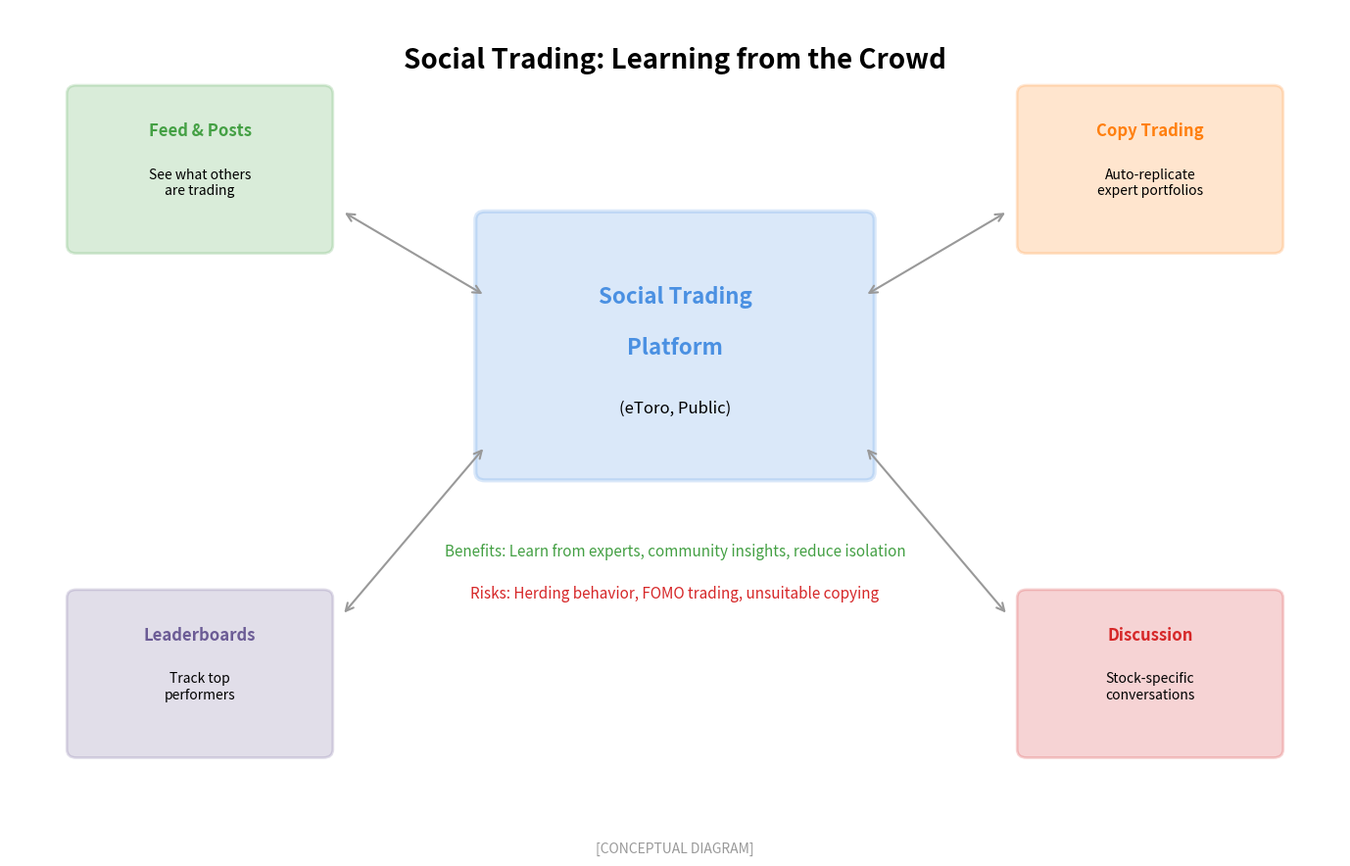

Source code (Python): (Note: this script raises an exception after producing the figure.)
"""
Social Trading Platform
Shows social trading concept and features

Output: social_trading_platform.pdf
Module: module_01_fintech
Lesson: 11 - WealthTech
"""

from pathlib import Path
import matplotlib.pyplot as plt
import matplotlib.patches as mpatches
import numpy as np

CHART_METADATA = {
    'title': 'Social Trading Platform',
    'module': 'module_01_fintech',
    'lesson': 11,
    'url': 'https://github.com/Digital-AI-Finance/digital-finance/tree/main/module_01_fintech/figures/social_trading_platform'
}

plt.rcParams.update({
    'font.size': 14,
    'axes.labelsize': 14,
})

def create_chart():
    """Create social trading platform diagram"""
    fig, ax = plt.subplots(figsize=(14, 9))
    ax.set_xlim(0, 14)
    ax.set_ylim(0, 10)
    ax.axis('off')

    # Title
    ax.text(7, 9.3, 'Social Trading: Learning from the Crowd', fontsize=20, fontweight='bold', ha='center')

    # Central platform
    platform_box = mpatches.FancyBboxPatch((5, 4.5), 4, 3,
                                            boxstyle='round,pad=0.1',
                                            facecolor='#4A90E2', alpha=0.2,
                                            edgecolor='#4A90E2', lw=3)
    ax.add_patch(platform_box)
    ax.text(7, 6.5, 'Social Trading', ha='center', fontsize=16, fontweight='bold', color='#4A90E2')
    ax.text(7, 5.9, 'Platform', ha='center', fontsize=16, fontweight='bold', color='#4A90E2')
    ax.text(7, 5.2, '(eToro, Public)', ha='center', fontsize=12, style='italic')

    # Features around platform
    features = [
        {'name': 'Feed & Posts', 'x': 2, 'y': 8, 'color': '#44A044',
         'desc': 'See what others\nare trading'},
        {'name': 'Copy Trading', 'x': 12, 'y': 8, 'color': '#FF7F0E',
         'desc': 'Auto-replicate\nexpert portfolios'},
        {'name': 'Leaderboards', 'x': 2, 'y': 2, 'color': '#6B5B95',
         'desc': 'Track top\nperformers'},
        {'name': 'Discussion', 'x': 12, 'y': 2, 'color': '#D62728',
         'desc': 'Stock-specific\nconversations'},
    ]

    for feat in features:
        box = mpatches.FancyBboxPatch((feat['x']-1.3, feat['y']-0.8), 2.6, 1.8,
                                       boxstyle='round,pad=0.1',
                                       facecolor=feat['color'], alpha=0.2,
                                       edgecolor=feat['color'], lw=2)
        ax.add_patch(box)
        ax.text(feat['x'], feat['y']+0.5, feat['name'], ha='center',
               fontsize=12, fontweight='bold', color=feat['color'])
        ax.text(feat['x'], feat['y']-0.2, feat['desc'], ha='center', fontsize=10)

        # Arrow to center
        dx = 7 - feat['x']
        dy = 6 - feat['y']
        ax.annotate('', xy=(7 - dx*0.4, 6 - dy*0.3),
                   xytext=(feat['x'] + dx*0.3, feat['y'] + dy*0.2),
                   arrowprops=dict(arrowstyle='<->', color='#999999', lw=1.5))

    # Benefits and risks
    ax.text(7, 3.5, 'Benefits: Learn from experts, community insights, reduce isolation',
           ha='center', fontsize=11, color='#44A044')
    ax.text(7, 3, 'Risks: Herding behavior, FOMO trading, unsuitable copying',
           ha='center', fontsize=11, color='#D62728')

    # Source
    fig.text(0.5, 0.02, '[CONCEPTUAL DIAGRAM]',
            fontsize=10, ha='center', style='italic', color='#999999')

    plt.tight_layout()

    output_path = Path(__file__).parent / 'social_trading_platform.pdf'
    plt.savefig(output_path, format='pdf', dpi=300, bbox_inches='tight')
    plt.close()
    print(f"Chart saved to: {output_path}")
    return output_path

if __name__ == '__main__':
    create_chart()
